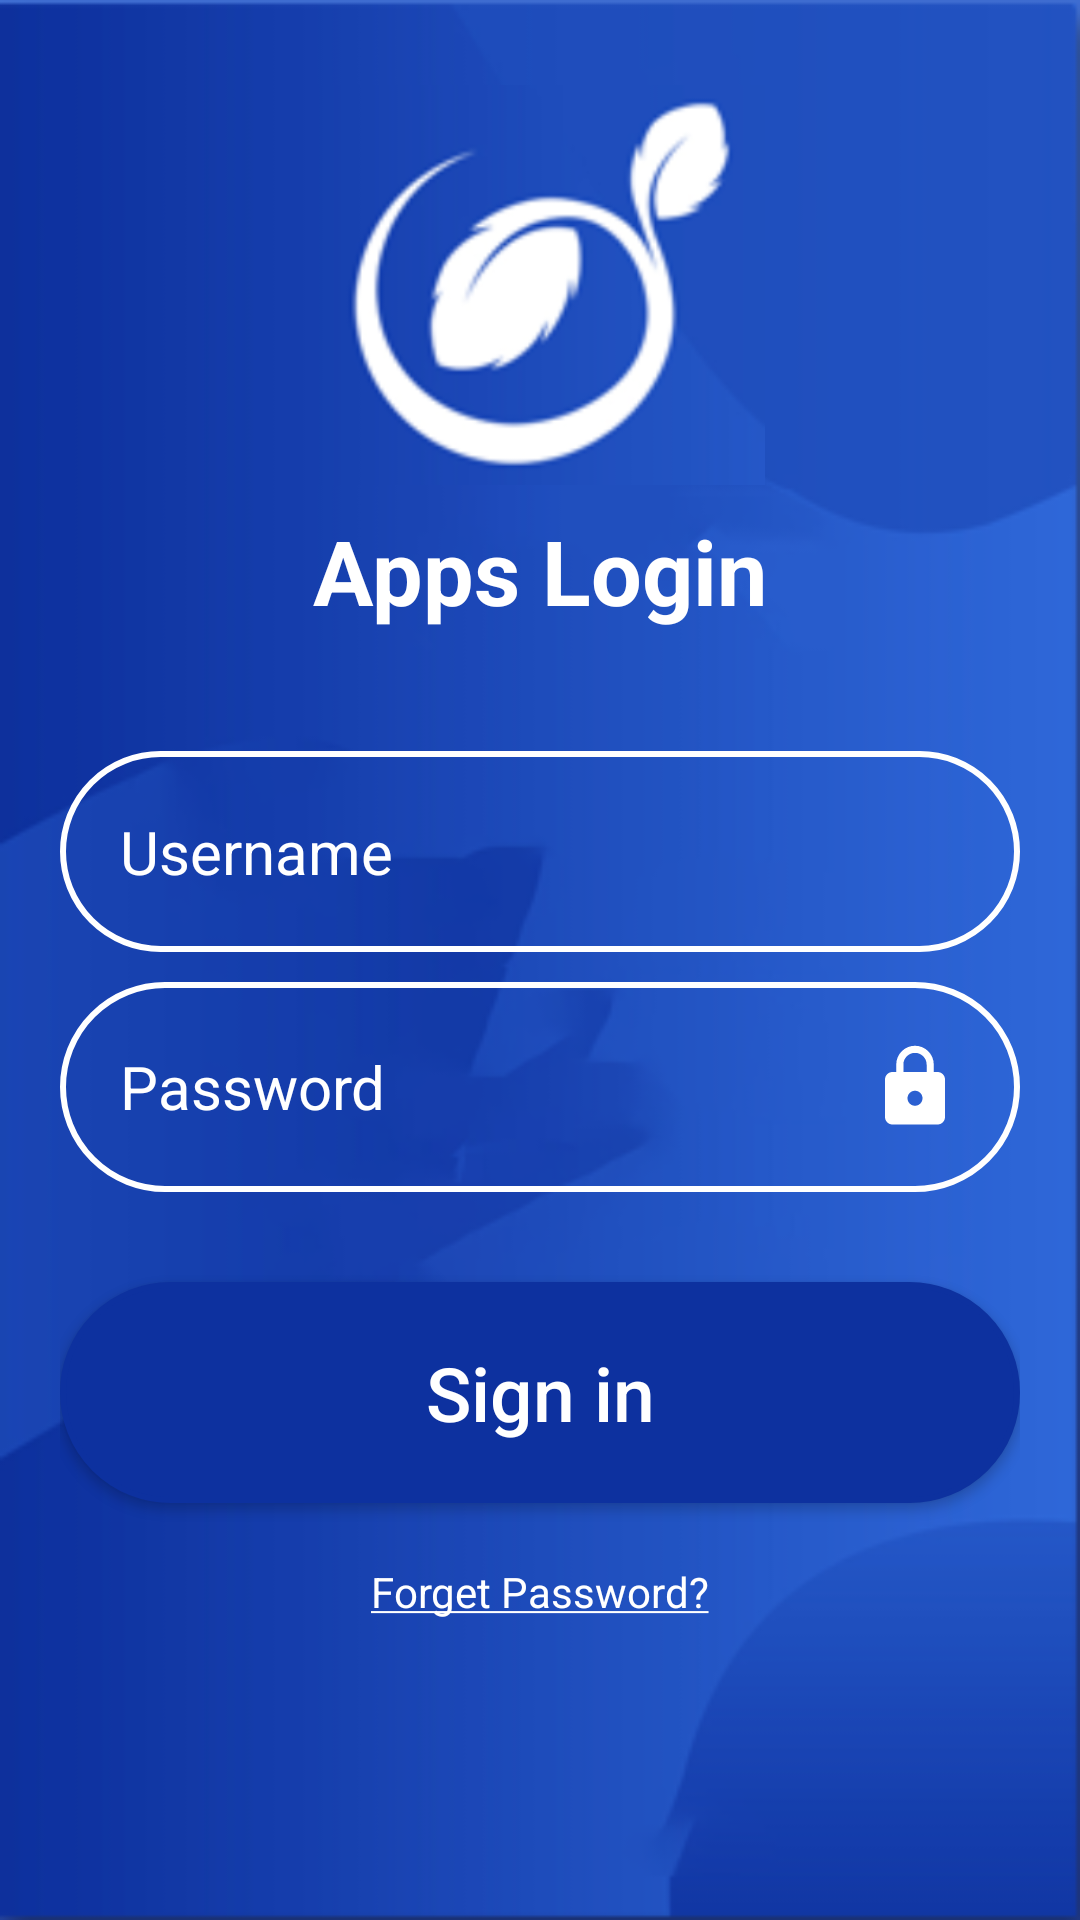

Reconstruct the res/layout file that produces this screen, plus the resources it refers to.
<!-- AndroidManifest.xml: application theme AppTheme -->
<!-- res/layout/login_layout.xml -->
<?xml version="1.0" encoding="utf-8"?>
<LinearLayout xmlns:android="http://schemas.android.com/apk/res/android"
    xmlns:app="http://schemas.android.com/apk/res-auto"
    xmlns:tools="http://schemas.android.com/tools"
    android:layout_width="match_parent"
    android:layout_height="match_parent"
    android:background="@drawable/fundo_apps"
    android:orientation="vertical"
    tools:context=".Login_Activity">

    <LinearLayout
        android:layout_width="match_parent"
        android:layout_height="match_parent"
        android:layout_margin="20dp"
        android:gravity="center_horizontal"
        android:orientation="vertical">

        <ImageView
            android:layout_width="150dp"
            android:layout_height="150dp"
            android:layout_gravity="center_horizontal"
            android:src="@drawable/logonovo" />

        <TextView
            android:layout_width="wrap_content"
            android:layout_height="wrap_content"
            android:text="@string/apps_login"
            android:textColor="@color/corFonte"
            android:textSize="30sp"
            android:textStyle="bold" />

        <EditText
            android:layout_width="match_parent"
            android:layout_height="wrap_content"
            android:layout_marginTop="40dp"
            android:background="@drawable/borda"
            android:drawableRight="@drawable/ic_person"
            android:hint="@string/username"
            android:inputType="textPersonName"
            android:maxLength="30"
            android:padding="20dp"
            android:textColor="@color/corFonte"
            android:textColorHint="@color/corFonte"
            android:textSize="20dp" />

        <EditText
            android:layout_width="match_parent"
            android:layout_height="wrap_content"
            android:layout_marginTop="10dp"
            android:background="@drawable/borda"
            android:drawableRight="@drawable/ic_lock"
            android:hint="@string/password"
            android:inputType="textPassword"
            android:maxLength="30"
            android:padding="20dp"
            android:textColor="@color/corFonte"
            android:textColorHint="@color/corFonte"
            android:textSize="20dp" />

        <Button
            android:layout_width="match_parent"
            android:layout_height="wrap_content"
            android:layout_marginTop="30dp"
            android:background="@drawable/botao"
            android:padding="20dp"
            android:text="@string/sign_in"
            android:textAllCaps="false"
            android:textColor="@color/corFonte"
            android:textSize="25sp" />

        <TextView
            android:layout_width="wrap_content"
            android:layout_height="wrap_content"
            android:layout_marginTop="20dp"
            android:text="@string/forget_password"
            android:textColor="@color/corFonte" />

        <LinearLayout
            android:layout_width="match_parent"
            android:layout_height="match_parent"
            android:gravity="center_horizontal"
            android:orientation="horizontal">

            <TextView
                android:layout_width="wrap_content"
                android:layout_height="wrap_content"
                android:layout_marginTop="85dp"
                android:text="@string/don_t_have_an_account"
                android:textColor="@color/corFonte" />

            <TextView
                android:layout_width="wrap_content"
                android:layout_height="wrap_content"
                android:layout_marginLeft="10dp"
                android:layout_marginTop="85dp"
                android:text="@string/create_new"
                android:textColor="@color/corFonte" />
        </LinearLayout>

    </LinearLayout>
</LinearLayout>
<!-- resources referenced by this layout -->
<resources>
  <color name="corFonte">#FFF</color>
  <!-- drawable borda (drawable) -->
  <?xml version="1.0" encoding="utf-8"?>
  <shape xmlns:android="http://schemas.android.com/apk/res/android"
      android:shape="rectangle">
      <stroke
          android:width="2dp"
          android:color="#fff" />
      <corners android:radius="50dp" />
  </shape>
  <!-- drawable botao (drawable) -->
  <?xml version="1.0" encoding="utf-8"?>
  <shape xmlns:android="http://schemas.android.com/apk/res/android"
      android:shape="rectangle">
      <stroke
          android:width="2dp"
          android:color="@color/corBotao" />
      <corners android:radius="50dp" />
      <solid android:color="@color/corBotao" />
  </shape>
  <!-- drawable fundo_apps: png bitmap (drawable, 19480 bytes) -->
  <!-- drawable ic_lock (drawable) -->
  <vector xmlns:android="http://schemas.android.com/apk/res/android"
          android:width="30dp"
          android:height="30dp"
          android:viewportWidth="24.0"
          android:viewportHeight="24.0">
      <path
          android:fillColor="#FFFFFF"
          android:pathData="M18,8h-1L17,6c0,-2.76 -2.24,-5 -5,-5S7,3.24 7,6v2L6,8c-1.1,0 -2,0.9 -2,2v10c0,1.1 0.9,2 2,2h12c1.1,0 2,-0.9 2,-2L20,10c0,-1.1 -0.9,-2 -2,-2zM12,17c-1.1,0 -2,-0.9 -2,-2s0.9,-2 2,-2 2,0.9 2,2 -0.9,2 -2,2zM15.1,8L8.9,8L8.9,6c0,-1.71 1.39,-3.1 3.1,-3.1 1.71,0 3.1,1.39 3.1,3.1v2z"/>
  </vector>
  <!-- drawable logonovo: png bitmap (drawable, 50143 bytes) -->
  <string name="apps_login">Apps Login</string>
  <string name="create_new"><u>Create new?</u></string>
  <string name="don_t_have_an_account">Don\'t have an account?</string>
  <string name="forget_password"><u>Forget Password?</u></string>
  <string name="password">Password</string>
  <string name="sign_in">Sign in</string>
  <string name="username">Username</string>
  <style name="AppTheme" parent="Theme.AppCompat.Light.DarkActionBar">
          
          <item name="colorPrimary">@color/colorPrimary</item>
          <item name="colorPrimaryDark">@color/colorPrimaryDark</item>
          <item name="colorAccent">@color/colorAccent</item>
      </style>
  <color name="corBotao">#0d319f</color>
  <color name="colorPrimary">#0d319f</color>
  <color name="colorPrimaryDark">#0d319f</color>
  <color name="colorAccent">#03DAC5</color>
</resources>
